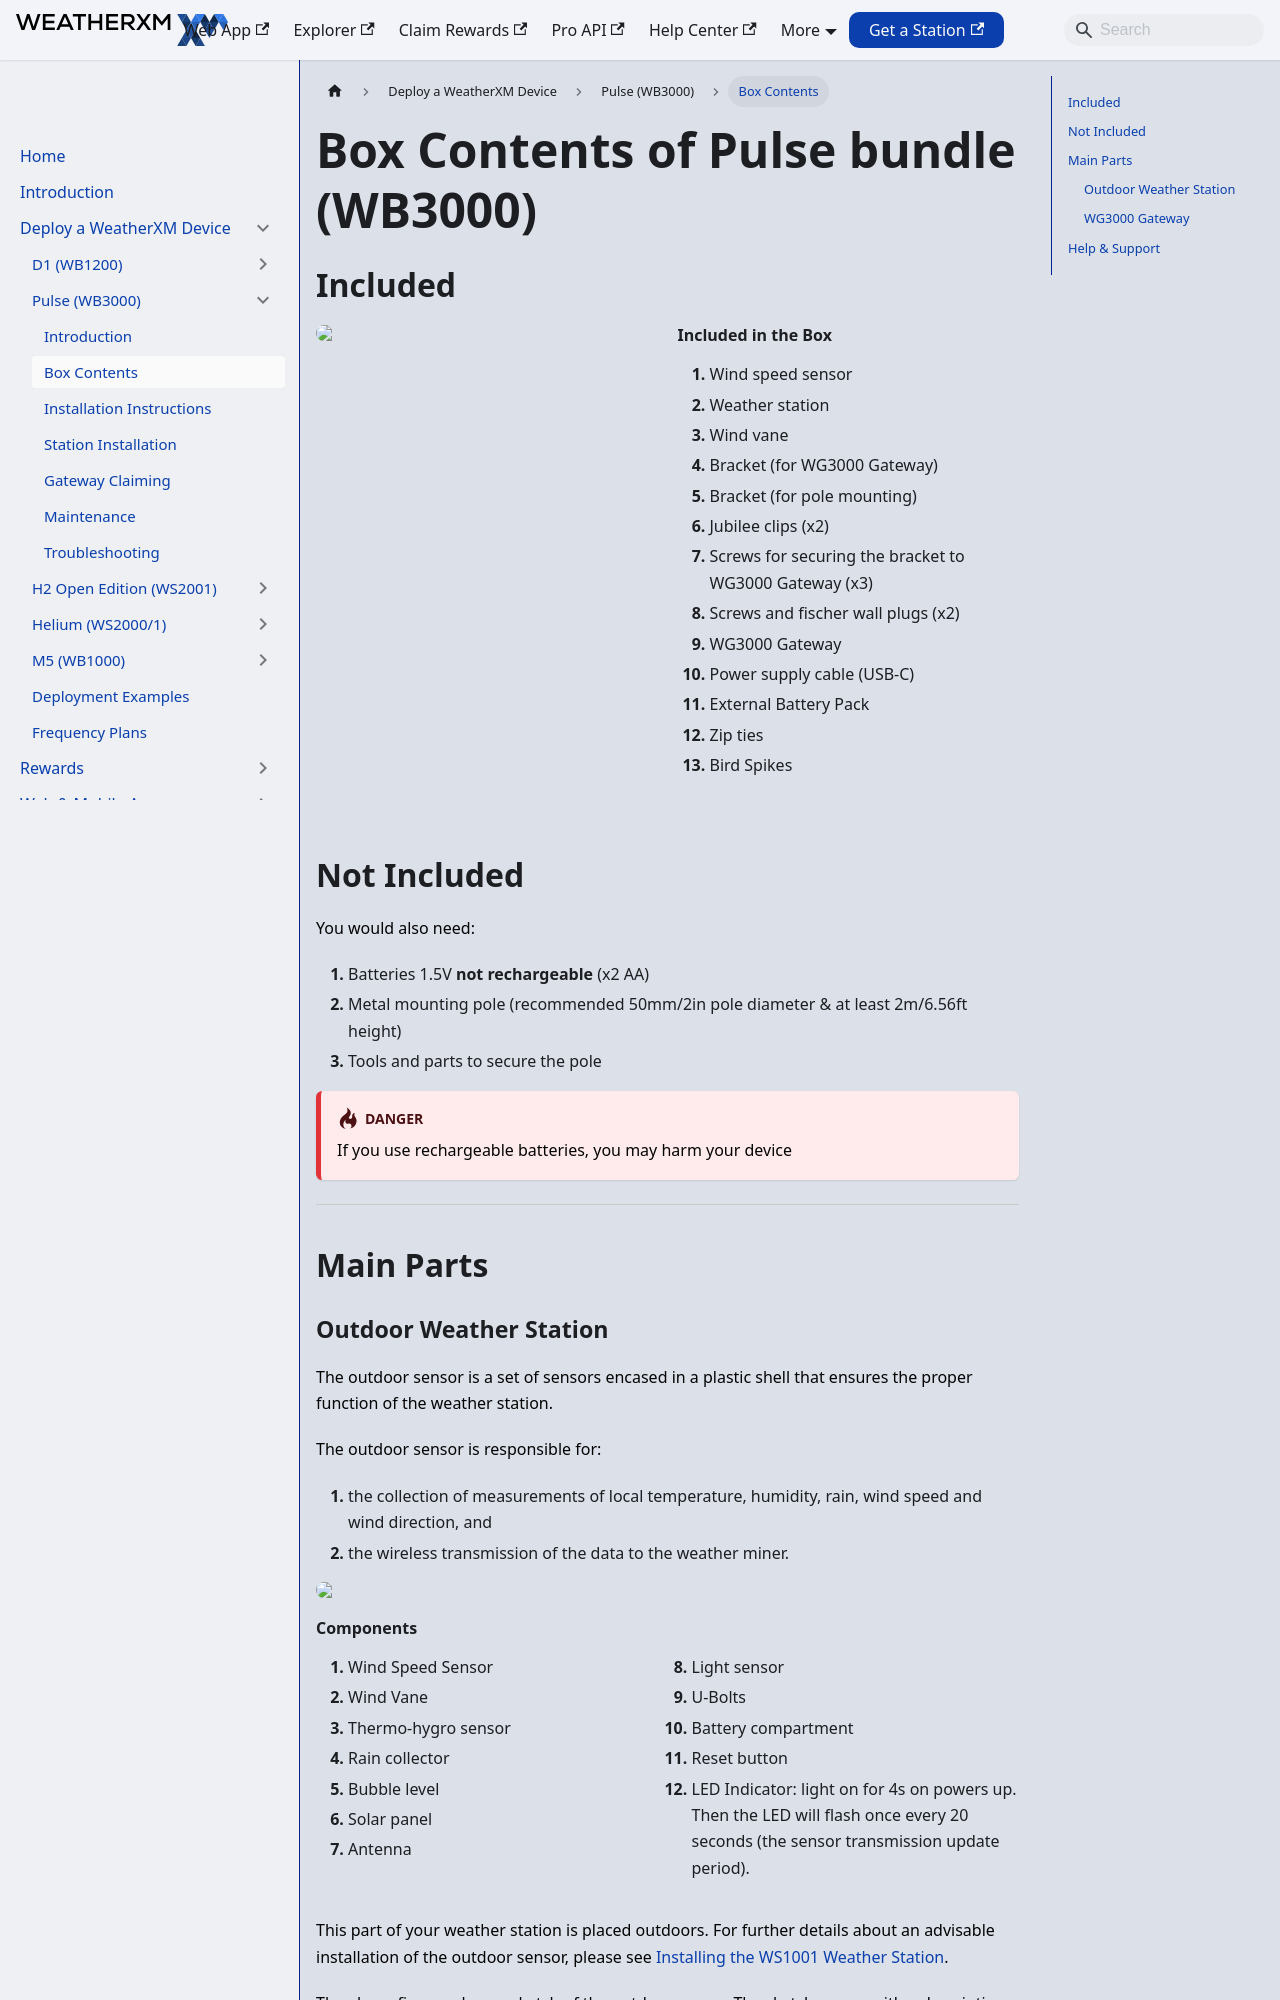

repository: WeatherXM/docs · page: wxm-devices/pulse/contents.html · generator: docusaurus

# Box Contents of Pulse bundle (WB3000)

Canonical: https://docs.weatherxm.com/wxm-devices/pulse/contents

## Included

  
    <h4>Included in the Box</h4>
    <ol>
      <li>Wind speed sensor</li>
      <li>Weather station</li>
      <li>Wind vane</li>
      <li>Bracket (for WG3000 Gateway)</li>
      <li>Bracket (for pole mounting)</li>
      <li>Jubilee clips (x2)</li>
      <li>Screws for securing the bracket to WG3000 Gateway (x3)</li>
      <li>Screws and fischer wall plugs (x2) </li>
      <li>WG3000 Gateway</li>
      <li>Power supply cable (USB-C)</li>
      <li>External Battery Pack</li>
      <li>Zip ties</li>
      <li>Bird Spikes</li>
    </ol>
  

## Not Included

You would also need:
1. Batteries 1.5V **not rechargeable** (x2 AA)
1. Metal mounting pole (recommended 50mm/2in pole diameter & at least 2m/6.56ft height)
1. Tools and parts to secure the pole

:::danger
If you use rechargeable batteries, you may harm your device
:::

<hr/>

## Main Parts
